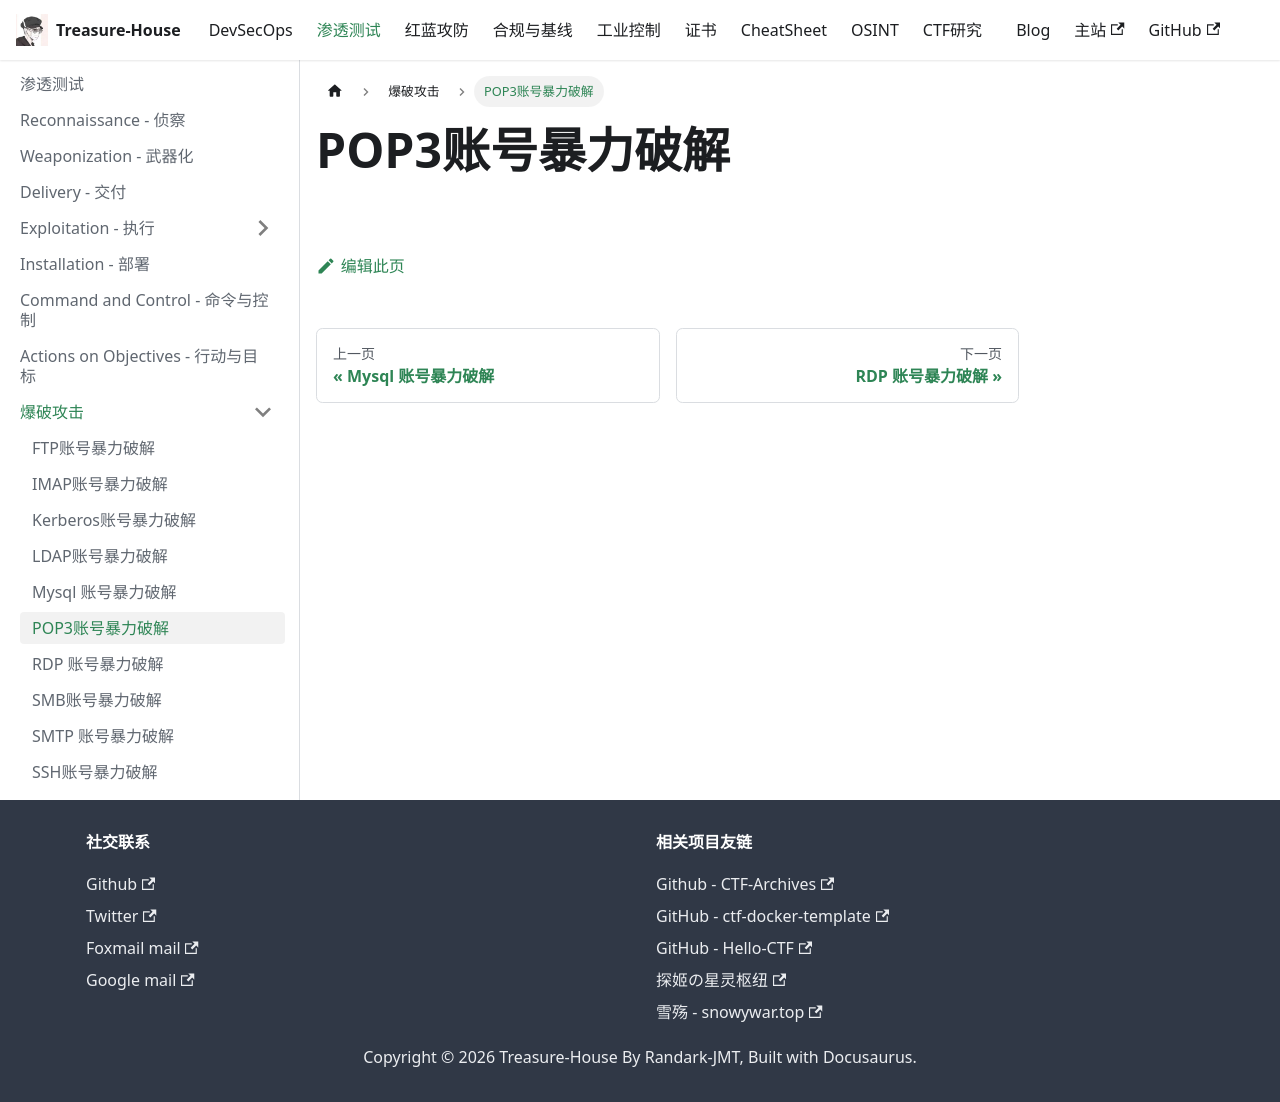

repository: Randark-JMT/Treasure-House · page: docs/Penetration/Brute/POP3/index.html · generator: docusaurus

# POP3账号暴力破解
